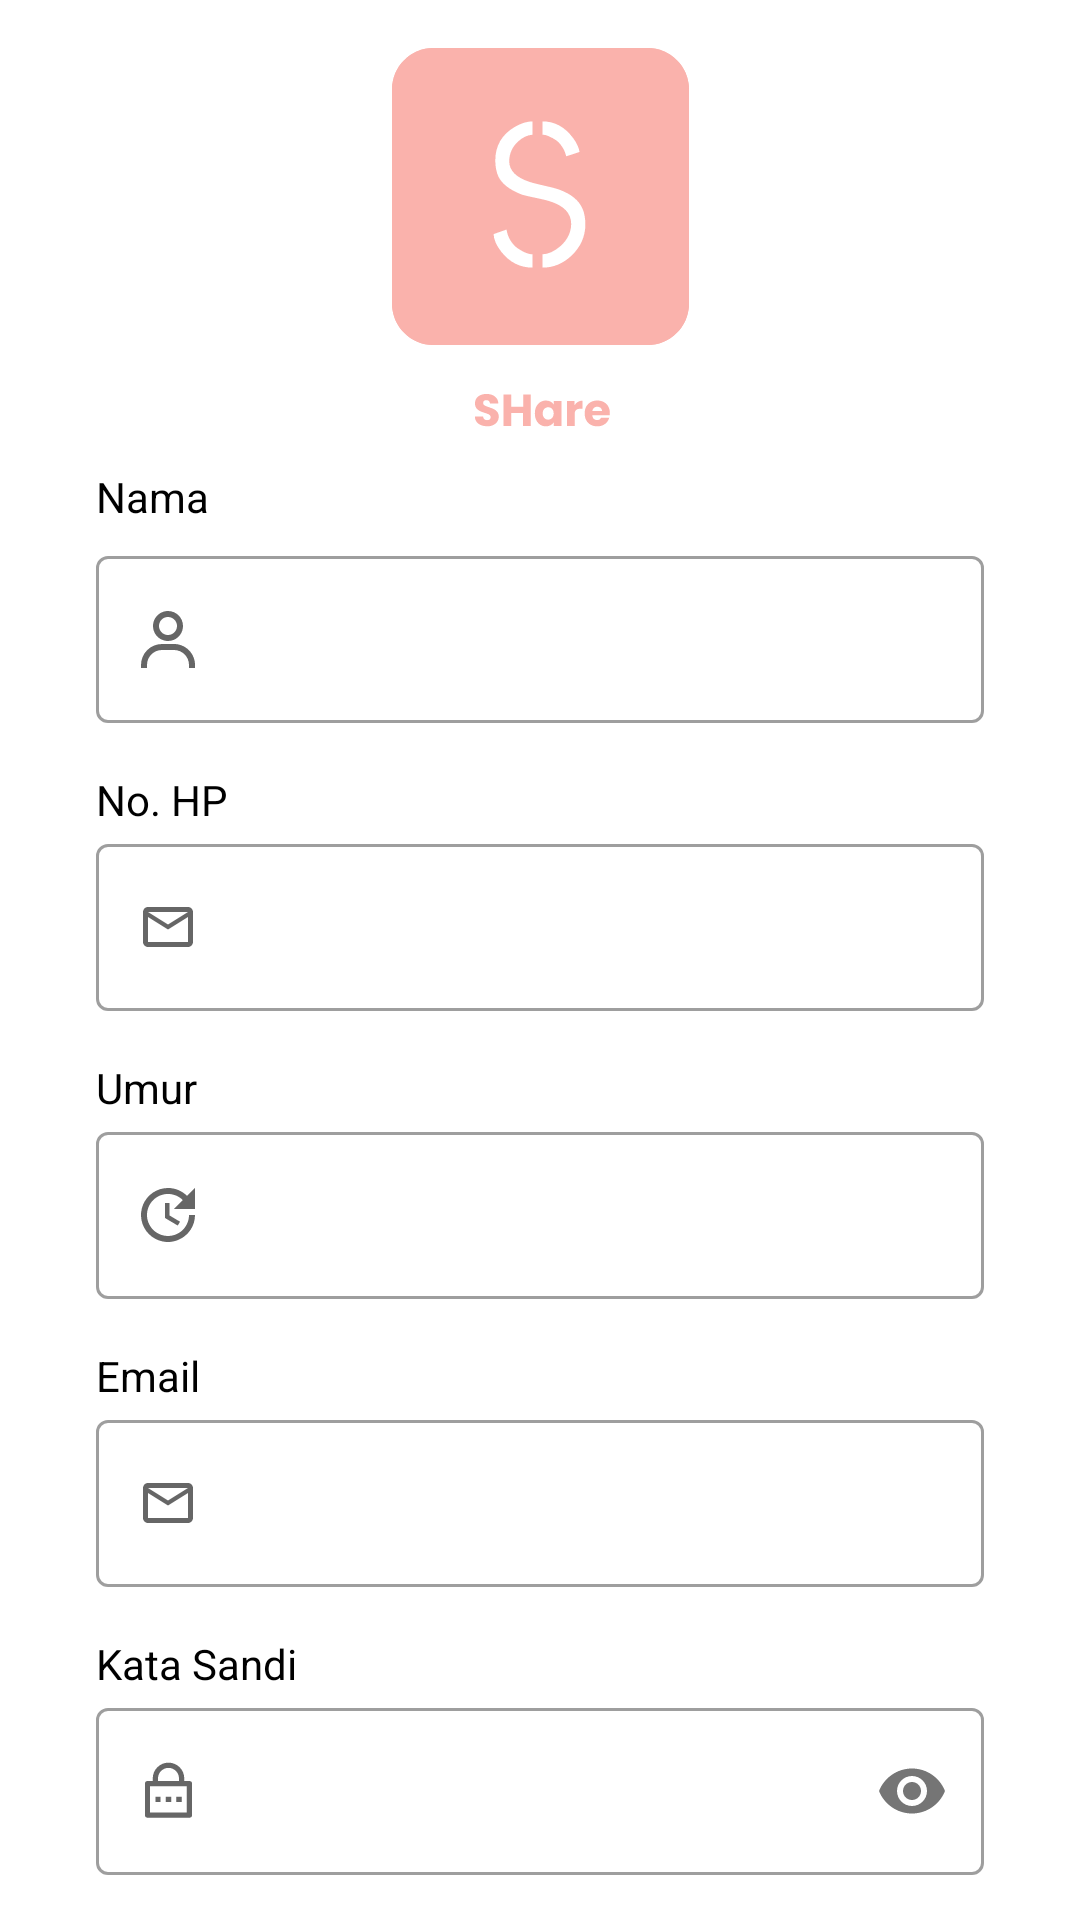

Produce the Android XML layout that renders to this screen, including the resource entries it uses.
<!-- AndroidManifest.xml: application theme Theme.SHare -->
<!-- res/layout/activity_register.xml -->
<?xml version="1.0" encoding="utf-8"?>
<androidx.constraintlayout.widget.ConstraintLayout xmlns:android="http://schemas.android.com/apk/res/android"
    xmlns:app="http://schemas.android.com/apk/res-auto"
    xmlns:tools="http://schemas.android.com/tools"
    android:layout_width="match_parent"
    android:layout_height="match_parent"
    tools:context=".ui.auth.RegisterActivity">


    <ImageView
        android:id="@+id/imageView"
        android:layout_width="180dp"
        android:layout_height="wrap_content"
        android:layout_marginTop="16dp"
        android:src="@drawable/ic_logo_with_text"
        app:layout_constraintEnd_toEndOf="parent"
        app:layout_constraintStart_toStartOf="parent"
        app:layout_constraintTop_toTopOf="parent" />


    <TextView
        android:id="@+id/nameTextView"
        android:layout_width="wrap_content"
        android:layout_height="wrap_content"
        android:layout_marginStart="32dp"
        android:layout_marginTop="8dp"
        android:text="@string/name"
        android:textColor="@color/black"
        app:layout_constraintStart_toStartOf="parent"
        app:layout_constraintTop_toBottomOf="@+id/imageView" />


    <com.google.android.material.textfield.TextInputLayout
        android:id="@+id/nameEditTextLayout"
        style="@style/Widget.MaterialComponents.TextInputLayout.OutlinedBox"
        android:layout_width="0dp"
        android:layout_height="wrap_content"
        android:layout_marginStart="32dp"
        android:layout_marginTop="5dp"
        android:layout_marginEnd="32dp"
        app:layout_constraintEnd_toEndOf="parent"
        app:layout_constraintStart_toStartOf="parent"
        app:layout_constraintTop_toBottomOf="@+id/nameTextView"
        app:startIconDrawable="@drawable/ic_outline_user">

        <com.google.android.material.textfield.TextInputEditText
            android:id="@+id/nameEditText"
            android:layout_width="match_parent"
            android:layout_height="wrap_content"
            android:ems="10"
            android:inputType="text"
            app:passwordToggleEnabled="true" />
    </com.google.android.material.textfield.TextInputLayout>

    <TextView
        android:id="@+id/tv_phone_number"
        android:layout_width="wrap_content"
        android:layout_height="wrap_content"
        android:layout_marginStart="32dp"
        android:layout_marginTop="16dp"
        android:text="@string/phone_number"
        android:textColor="@color/black"
        app:layout_constraintStart_toStartOf="parent"
        app:layout_constraintTop_toBottomOf="@+id/nameEditTextLayout" />

    <com.google.android.material.textfield.TextInputLayout
        android:id="@+id/phoneNumberTextLayout"
        style="@style/Widget.MaterialComponents.TextInputLayout.OutlinedBox"
        android:layout_width="0dp"
        android:layout_height="wrap_content"
        android:layout_marginStart="32dp"
        android:layout_marginEnd="32dp"
        app:layout_constraintEnd_toEndOf="parent"
        app:layout_constraintStart_toStartOf="parent"
        app:layout_constraintTop_toBottomOf="@+id/tv_phone_number"
        app:startIconDrawable="@drawable/ic_outline_email">

        <com.google.android.material.textfield.TextInputEditText
            android:id="@+id/phoneNumberEditText"
            android:layout_width="match_parent"
            android:layout_height="wrap_content"
            android:ems="10"
            android:inputType="textEmailAddress" />
    </com.google.android.material.textfield.TextInputLayout>

    <TextView
        android:id="@+id/tv_age"
        android:layout_width="wrap_content"
        android:layout_height="wrap_content"
        android:layout_marginStart="32dp"
        android:layout_marginTop="16dp"
        android:text="@string/age"
        android:textColor="@color/black"
        app:layout_constraintStart_toStartOf="parent"
        app:layout_constraintTop_toBottomOf="@+id/phoneNumberTextLayout" />

    <com.google.android.material.textfield.TextInputLayout
        android:id="@+id/emailEditTextLayout"
        style="@style/Widget.MaterialComponents.TextInputLayout.OutlinedBox"
        android:layout_width="0dp"
        android:layout_height="wrap_content"
        android:layout_marginStart="32dp"
        android:layout_marginEnd="32dp"
        app:layout_constraintEnd_toEndOf="parent"
        app:layout_constraintStart_toStartOf="parent"
        app:layout_constraintTop_toBottomOf="@+id/tv_email2"
        app:startIconDrawable="@drawable/ic_outline_email">

        <com.google.android.material.textfield.TextInputEditText
            android:id="@+id/emailEditText"
            android:layout_width="match_parent"
            android:layout_height="wrap_content"
            android:ems="10"
            android:inputType="textEmailAddress" />
    </com.google.android.material.textfield.TextInputLayout>

    <TextView
        android:id="@+id/tv_email2"
        android:layout_width="wrap_content"
        android:layout_height="wrap_content"
        android:layout_marginStart="32dp"
        android:layout_marginTop="16dp"
        android:text="@string/email"
        android:textColor="@color/black"
        app:layout_constraintStart_toStartOf="parent"
        app:layout_constraintTop_toBottomOf="@+id/ageEditTextLayout" />

    <com.google.android.material.textfield.TextInputLayout
        android:id="@+id/ageEditTextLayout"
        style="@style/Widget.MaterialComponents.TextInputLayout.OutlinedBox"
        android:layout_width="0dp"
        android:layout_height="wrap_content"
        android:layout_marginStart="32dp"
        android:layout_marginEnd="32dp"
        app:layout_constraintEnd_toEndOf="parent"
        app:layout_constraintStart_toStartOf="parent"
        app:layout_constraintTop_toBottomOf="@+id/tv_age"
        app:startIconDrawable="@drawable/ic_outline_age">

        <com.google.android.material.textfield.TextInputEditText
            android:id="@+id/ageEditText"
            android:layout_width="match_parent"
            android:layout_height="wrap_content"
            android:ems="10"
            android:inputType="textEmailAddress" />
    </com.google.android.material.textfield.TextInputLayout>
























    <TextView
        android:id="@+id/tv_password"
        android:layout_width="wrap_content"
        android:layout_height="wrap_content"
        android:layout_marginStart="32dp"
        android:layout_marginTop="16dp"
        android:text="@string/password"
        android:textColor="@color/black"
        app:layout_constraintStart_toStartOf="parent"
        app:layout_constraintTop_toBottomOf="@+id/emailEditTextLayout" />

    <com.google.android.material.textfield.TextInputLayout
        android:id="@+id/passwordEditTextLayout"
        style="@style/Widget.MaterialComponents.TextInputLayout.OutlinedBox"
        android:layout_width="0dp"
        android:layout_height="wrap_content"
        android:layout_marginStart="32dp"
        android:layout_marginEnd="32dp"
        app:layout_constraintEnd_toEndOf="parent"
        app:layout_constraintStart_toStartOf="parent"
        app:layout_constraintTop_toBottomOf="@+id/tv_password"
        app:passwordToggleEnabled="true"
        app:startIconDrawable="@drawable/ic_outline_password">

        <com.google.android.material.textfield.TextInputEditText
            android:id="@+id/passwordEditText"
            android:layout_width="match_parent"
            android:layout_height="wrap_content"
            android:ems="10"
            android:inputType="textPassword"
            app:passwordToggleEnabled="true" />

    </com.google.android.material.textfield.TextInputLayout>

    <com.google.android.material.button.MaterialButton
        android:id="@+id/btn_register"
        android:layout_width="0dp"
        android:layout_height="64dp"
        android:layout_marginStart="32dp"
        android:layout_marginTop="32dp"
        android:layout_marginEnd="32dp"
        android:textColor="@color/color2"
        android:backgroundTint="@color/color3"
        android:text="@string/register"
        app:cornerRadius="16dp"
        app:layout_constraintEnd_toEndOf="parent"
        app:layout_constraintStart_toStartOf="parent"
        app:layout_constraintTop_toBottomOf="@+id/passwordEditTextLayout" />

    <TextView
        android:id="@+id/textView2"
        android:layout_width="wrap_content"
        android:layout_height="wrap_content"
        android:layout_marginTop="8dp"
        android:text="@string/sudah_punya_akun"
        app:layout_constraintEnd_toEndOf="@+id/btn_register"
        app:layout_constraintStart_toStartOf="@+id/btn_register"
        app:layout_constraintTop_toBottomOf="@+id/btn_register" />

    <TextView
        android:id="@+id/tv_login"
        android:layout_width="wrap_content"
        android:layout_height="wrap_content"
        android:layout_marginStart="8dp"
        android:layout_marginTop="8dp"
        android:text="@string/masuk"
        app:layout_constraintStart_toEndOf="@+id/textView2"
        app:layout_constraintTop_toBottomOf="@+id/btn_register" />

    <ProgressBar
        android:id="@+id/progressBar"
        android:visibility="gone"
        style="?android:attr/progressBarStyle"
        android:layout_width="wrap_content"
        android:layout_height="wrap_content"
        app:layout_constraintBottom_toBottomOf="parent"
        app:layout_constraintEnd_toEndOf="parent"
        app:layout_constraintStart_toStartOf="parent"
        app:layout_constraintTop_toTopOf="parent" />

</androidx.constraintlayout.widget.ConstraintLayout>
<!-- resources referenced by this layout -->
<resources>
  <color name="black">#FF000000</color>
  <color name="color2">#FAB2AC</color>
  <color name="color3">#D7F8F7</color>
  <!-- drawable ic_outline_age (drawable) -->
  <?xml version="1.0" encoding="utf-8"?>
  <vector xmlns:android="http://schemas.android.com/apk/res/android"
      android:width="24dp"
      android:height="24dp"
      android:viewportWidth="24"
      android:viewportHeight="24">
      <path
          android:fillColor="#FF000000"
          android:pathData="M11 8v5l4.25 2.52 0.77-1.28-3.52-2.09V8H11Zm10 2V3l-2.64 2.64c-0.83-0.84-1.82-1.5-2.92-1.96C14.35 3.23 13.18 3 12 3c-1.78 0-3.52 0.53-5 1.52s-2.63 2.4-3.31 4.04C3 10.2 2.83 12 3.17 13.76c0.35 1.74 1.2 3.35 2.47 4.6 1.25 1.26 2.86 2.12 4.6 2.47C12 21.17 13.8 21 15.44 20.3c1.65-0.68 3.05-1.83 4.04-3.31 1-1.48 1.52-3.22 1.52-5h-2c0 3.86-3.14 7-7 7s-7-3.14-7-7 3.14-7 7-7c1.93 0 3.68 0.79 4.95 2.05L14 10h7Z"/>
  </vector>
  <!-- drawable ic_outline_email (drawable) -->
  <?xml version="1.0" encoding="utf-8"?>
  <vector xmlns:android="http://schemas.android.com/apk/res/android"
      android:width="20dp"
      android:height="20dp"
      android:viewportWidth="20"
      android:viewportHeight="20">
      <path
          android:fillColor="#FF000000"
          android:pathData="M18.33 5c0-0.92-0.75-1.67-1.66-1.67H3.33C2.42 3.33 1.67 4.08 1.67 5v10c0 0.92 0.75 1.67 1.66 1.67h13.34c0.91 0 1.66-0.75 1.66-1.67V5Zm-1.66 0L10 9.17 3.33 5h13.34Zm0 10H3.33V6.67L10 10.83l6.67-4.16V15Z"/>
  </vector>
  <!-- drawable ic_outline_password (drawable) -->
  <?xml version="1.0" encoding="utf-8"?>
  <vector xmlns:android="http://schemas.android.com/apk/res/android"
      android:width="21dp"
      android:height="21dp"
      android:viewportWidth="21"
      android:viewportHeight="21">
      <path
          android:fillColor="#FF000000"
          android:pathData="M15.75 7h1.75c0.23 0 0.45 0.1 0.62 0.26 0.16 0.16 0.25 0.38 0.25 0.62v10.5c0 0.23-0.09 0.45-0.25 0.61-0.17 0.17-0.39 0.26-0.62 0.26h-14c-0.23 0-0.45-0.1-0.62-0.26-0.16-0.16-0.25-0.38-0.25-0.61V7.88c0-0.24 0.09-0.46 0.25-0.62C3.05 7.09 3.27 7 3.5 7h1.75V6.12c0-1.39 0.55-2.72 1.54-3.7 0.98-1 2.32-1.54 3.71-1.54 1.4 0 2.73 0.55 3.71 1.53 0.99 0.99 1.54 2.32 1.54 3.71V7ZM4.37 8.75v8.75h12.25V8.75H4.38Zm5.25 3.5h1.76V14H9.62v-1.75Zm-3.5 0h1.75V14H6.13v-1.75Zm7 0h1.76V14h-1.76v-1.75ZM14 7V6.12c0-0.92-0.37-1.81-1.03-2.47-0.65-0.66-1.54-1.02-2.47-1.02-0.93 0-1.82 0.36-2.47 1.02C7.37 4.31 7 5.2 7 6.13V7h7Z"/>
  </vector>
  <string name="age">Umur</string>
  <string name="email">Email</string>
  <string name="masuk"><u>Masuk</u></string>
  <string name="name">Nama</string>
  <string name="password">Kata Sandi</string>
  <string name="phone_number">No. HP</string>
  <string name="register">Daftar</string>
  <string name="sudah_punya_akun">Sudah punya akun?</string>
  <style name="Theme.SHare" parent="Theme.MaterialComponents.DayNight.DarkActionBar">
          
          <item name="colorPrimary">@color/purple_200</item>
          <item name="colorPrimaryVariant">@color/purple_700</item>
          <item name="colorOnPrimary">@color/white</item>
          
          <item name="colorSecondary">@color/teal_200</item>
          <item name="colorSecondaryVariant">@color/teal_700</item>
          <item name="colorOnSecondary">@color/black</item>
          
          <item name="android:statusBarColor" tools:targetApi="l">?attr/colorPrimaryVariant</item>
          
      </style>
  <color name="purple_200">#FFBB86FC</color>
  <color name="purple_700">#FF3700B3</color>
  <color name="white">#FFFFFFFF</color>
  <color name="teal_200">#FF03DAC5</color>
  <color name="teal_700">#FF018786</color>
</resources>
